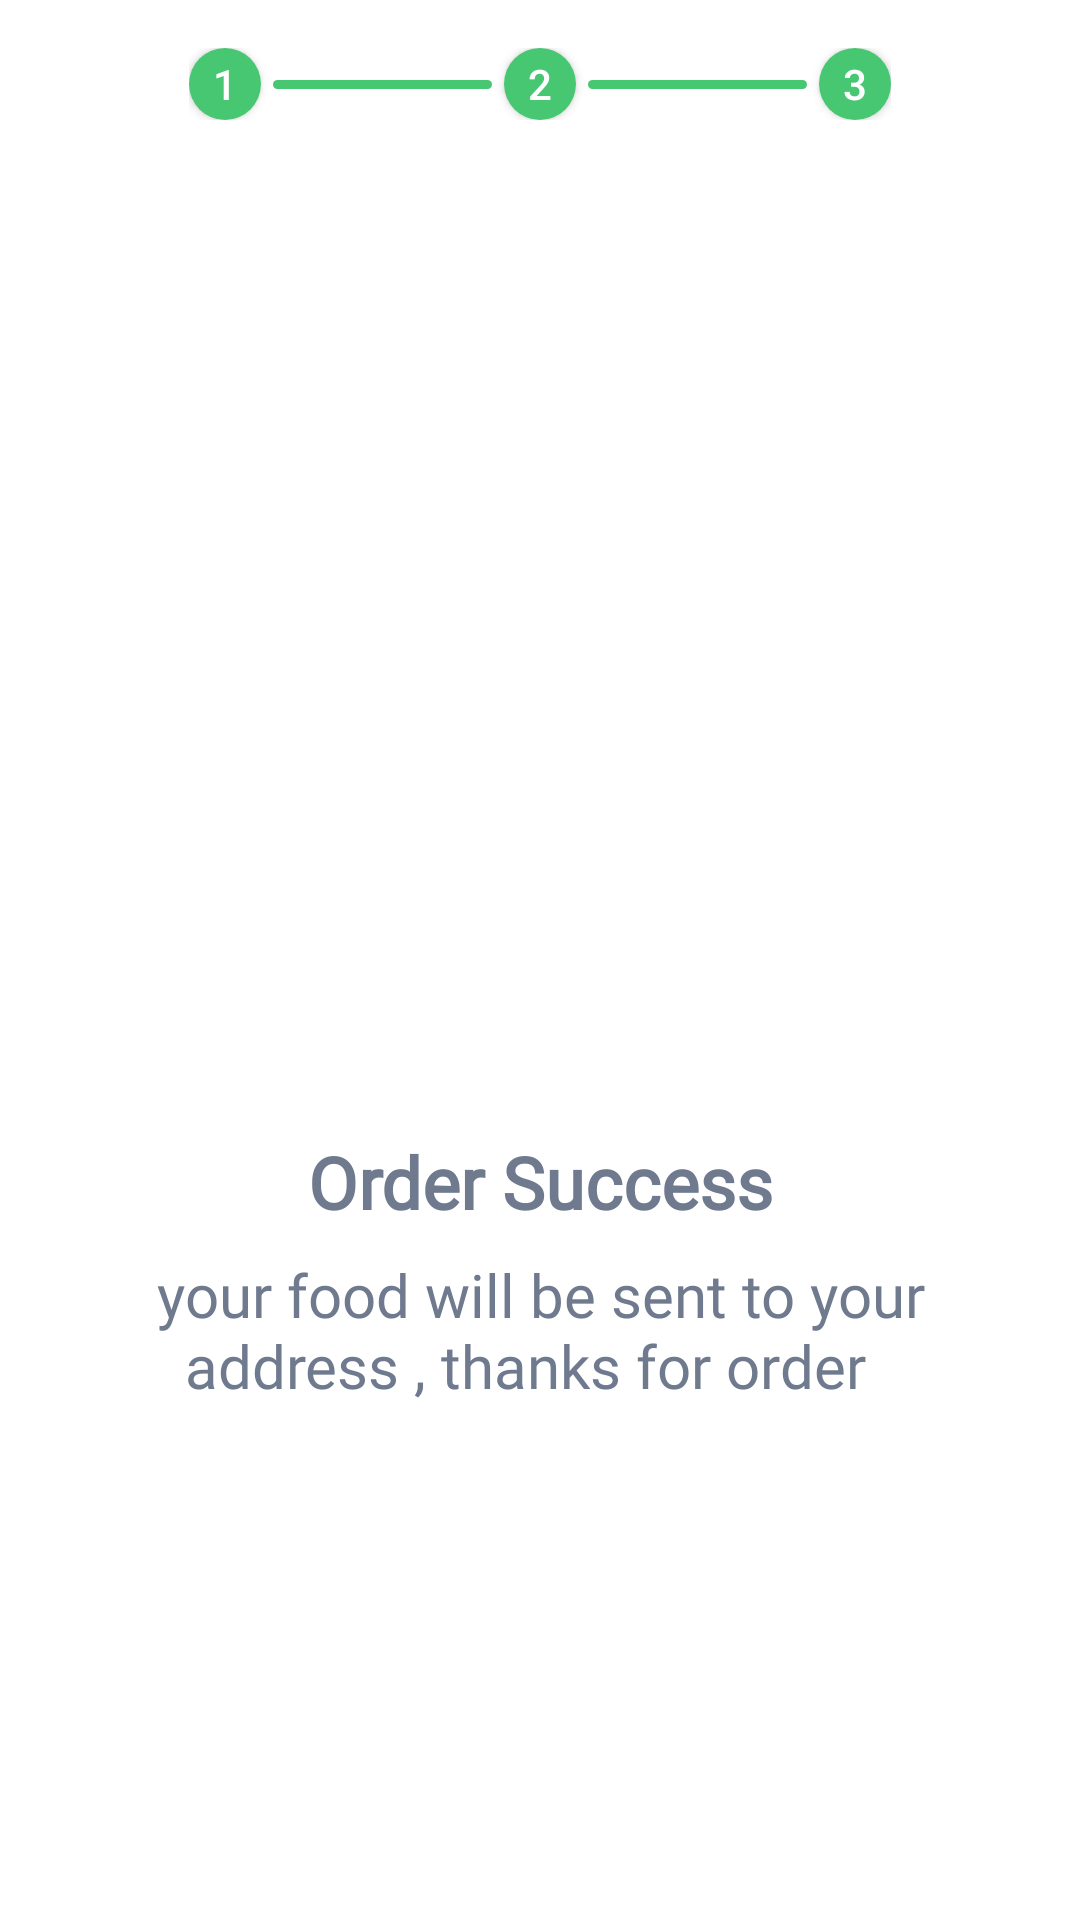

Layout XML and referenced resources for this Android screen:
<!-- AndroidManifest.xml: application theme Theme.Aquaruim -->
<!-- res/layout/activity_congratulation_order_placed_with_success.xml -->
<?xml version="1.0" encoding="utf-8"?>
<layout xmlns:android="http://schemas.android.com/apk/res/android"
    xmlns:app="http://schemas.android.com/apk/res-auto"
    xmlns:tools="http://schemas.android.com/tools">

    <data>

    </data>

    <androidx.constraintlayout.widget.ConstraintLayout
        android:layout_width="match_parent"
        android:layout_height="match_parent"
        android:background="@color/white"
        tools:context=".views.activities.CongratulationOrderPlacedWithSuccessActivity">



        <androidx.constraintlayout.widget.ConstraintLayout
            android:id="@+id/buyingState"
            android:layout_marginTop="16dp"
            android:layout_width="0dp"
            app:layout_constraintWidth_percent=".65"
            android:layout_height="wrap_content"
            app:layout_constraintRight_toRightOf="parent"
            app:layout_constraintLeft_toLeftOf="parent"
            app:layout_constraintTop_toTopOf="parent"
            app:layout_constraintHorizontal_chainStyle="packed"
            android:orientation="horizontal"
            >

            <Button
                android:id="@+id/state1"
                android:layout_width="@dimen/state_button_size"
                android:layout_height="@dimen/state_button_size"
                android:text="1"
                android:textColor="@color/white"
                android:background="@drawable/selected_circle"
                app:layout_constraintTop_toTopOf="parent"
                app:layout_constraintRight_toLeftOf="@id/line1"
                app:layout_constraintBottom_toBottomOf="parent"
                app:layout_constraintLeft_toLeftOf="parent"
                />

            <View
                android:id="@+id/line1"
                android:layout_width="0dp"
                android:layout_height="@dimen/state_line_height"
                android:layout_marginHorizontal="4dp"
                android:background="@drawable/selected_line"
                app:layout_constraintTop_toTopOf="parent"
                app:layout_constraintBottom_toBottomOf="parent"
                app:layout_constraintRight_toLeftOf="@id/state2"
                app:layout_constraintLeft_toRightOf="@id/state1"
                />

            <Button
                android:id="@+id/state2"
                android:layout_width="@dimen/state_button_size"
                android:layout_height="@dimen/state_button_size"
                android:text="2"

                app:layout_constraintRight_toLeftOf="@id/line2"
                android:textColor="@color/white"
                android:background="@drawable/selected_circle"
                app:layout_constraintTop_toTopOf="@id/state1"
                app:layout_constraintBottom_toBottomOf="@id/state1"
                app:layout_constraintLeft_toRightOf="@id/line1"
                />

            <View
                android:id="@+id/line2"
                android:layout_width="0dp"
                android:layout_height="@dimen/state_line_height"
                android:background="@drawable/selected_line"
                app:layout_constraintTop_toTopOf="parent"
                android:layout_marginHorizontal="4dp"
                app:layout_constraintBottom_toBottomOf="parent"
                app:layout_constraintRight_toLeftOf="@id/state3"
                app:layout_constraintLeft_toRightOf="@id/state2"
                />

            <Button
                android:id="@+id/state3"
                android:layout_width="@dimen/state_button_size"
                android:layout_height="@dimen/state_button_size"
                android:text="3"
                android:textColor="@color/white"
                android:background="@drawable/selected_line"
                app:layout_constraintTop_toTopOf="@id/state2"
                app:layout_constraintRight_toRightOf="parent"
                app:layout_constraintBottom_toBottomOf="@id/state2"
                app:layout_constraintLeft_toRightOf="@id/line2"
                />


        </androidx.constraintlayout.widget.ConstraintLayout>


        <androidx.constraintlayout.widget.ConstraintLayout
            android:layout_width="match_parent"
            android:layout_height="wrap_content"
            android:layout_marginHorizontal="24dp"
            app:layout_constraintBottom_toBottomOf="parent"
            app:layout_constraintTop_toTopOf="parent">


            <ImageView
                android:id="@+id/congrutImage"
                android:layout_width="match_parent"
                android:layout_height="0dp"
                android:layout_marginHorizontal="32dp"
                android:src="@drawable/note"
                android:paddingLeft="44dp"
                app:layout_constraintDimensionRatio="5:4"
                app:layout_constraintLeft_toLeftOf="parent"
                app:layout_constraintRight_toRightOf="parent"
                app:layout_constraintTop_toTopOf="parent" />

            <TextView
                android:id="@+id/orderSuccessTextView"
                android:layout_width="match_parent"
                android:layout_height="wrap_content"
                android:layout_marginTop="8dp"
                android:fontFamily="@font/san_francisco_font"
                android:gravity="center"
                android:text="Order Success"
                android:textColor="@color/TextColor"
                android:textSize="24sp"
                android:textStyle="bold"
                app:layout_constraintLeft_toLeftOf="@id/congrutImage"
                app:layout_constraintRight_toRightOf="@id/congrutImage"
                app:layout_constraintTop_toBottomOf="@id/congrutImage" />

            <TextView
                android:layout_width="match_parent"
                android:layout_height="wrap_content"
                android:layout_marginTop="8dp"
                android:fontFamily="@font/san_francisco_font"
                android:gravity="center"
                android:text="your food will be sent to your address , thanks for order  "
                android:textColor="@color/TextColor"
                android:textSize="20sp"
                app:layout_constraintLeft_toLeftOf="parent"
                app:layout_constraintRight_toRightOf="parent"
                app:layout_constraintTop_toBottomOf="@id/orderSuccessTextView" />

        </androidx.constraintlayout.widget.ConstraintLayout>


    </androidx.constraintlayout.widget.ConstraintLayout>
</layout>
<!-- resources referenced by this layout -->
<resources>
  <color name="TextColor">#6F7A8E</color>
  <color name="white">#FFFFFFFF</color>
  <dimen name="state_button_size">24dp</dimen>
  <dimen name="state_line_height">3dp</dimen>
  <!-- drawable selected_circle (drawable) -->
  <?xml version="1.0" encoding="utf-8"?>
  <shape android:shape="oval" xmlns:android="http://schemas.android.com/apk/res/android">
   <solid android:color="@color/grialGreen" />
  </shape>
  <!-- drawable selected_line (drawable) -->
  <?xml version="1.0" encoding="utf-8"?>
  <shape android:shape="rectangle" xmlns:android="http://schemas.android.com/apk/res/android">
   <corners android:radius="20sp" />
      <solid android:color="@color/grialGreen" />
  </shape>
  <style name="Theme.Aquaruim" parent="Theme.AppCompat.Light.NoActionBar">
          
          <item name="android:layoutDirection">ltr</item>
          <item name="colorPrimary">@color/purple_500</item>
          <item name="colorPrimaryVariant">@color/purple_700</item>
          <item name="colorOnPrimary">@color/white</item>
          
          <item name="colorSecondary">@color/teal_200</item>
          <item name="colorSecondaryVariant">@color/teal_700</item>
          <item name="colorOnSecondary">@color/black</item>
          
          <item name="android:statusBarColor" tools:targetApi="l">@color/black</item>
          
      </style>
  <color name="grialGreen">#47c772</color>
  <color name="purple_500">@color/primaryOrange</color>
  <color name="purple_700">@color/primaryOrange</color>
  <color name="teal_200">#FF03DAC5</color>
  <color name="teal_700">#FF018786</color>
  <color name="black">#FF000000</color>
  <color name="primaryOrange">#FF602E</color>
</resources>
